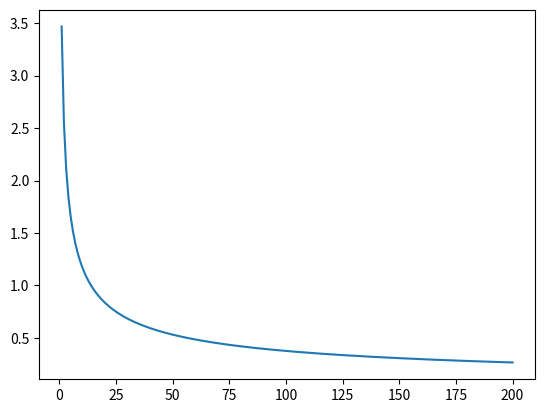

Recreate this plot in Python.
import numpy as np
from matplotlib import pyplot as plt
plt.ion()

def myfact(n,do_log=False):
    
    top=1.30899952+2.39491933*n+0.29909052*n**2+0.00287671*n**3
    bot=1.0+4.57014176e-01*n+1.66387218e-02*n**2+3.02339218e-05*n**3

    if do_log==False:
        return top/bot*(n/np.e)**n
    else:
        return n*(np.log(n)-1)+np.log(top)-np.log(bot)

def myfact2(n,do_log=False,nmax=200):
    fac=np.sqrt(2*np.pi*np.sqrt(nmax))
    if do_log==False:
        return fac*(n/np.e)**n
    else:
        return n*(np.log(n)-1)+np.log(fac)

nvec=np.arange(1,201)
truth=np.cumsum(np.log(nvec))  #get the log of the factorial
pred=myfact2(nvec,True)
plt.clf()
plt.plot(nvec,np.exp(pred-truth))
plt.show()
